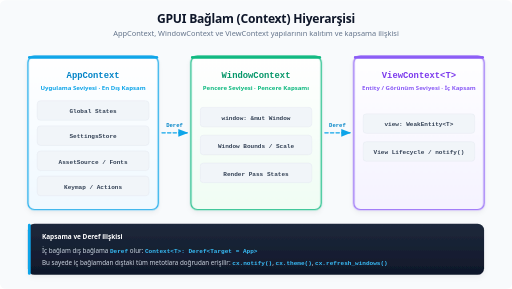
t = 0.00 s
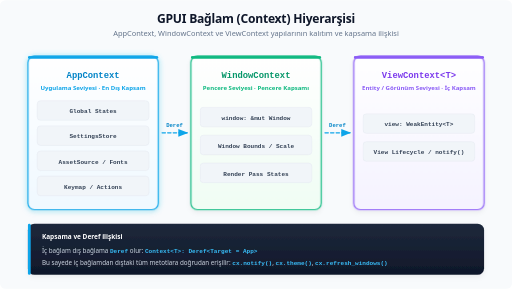
t = 1.62 s
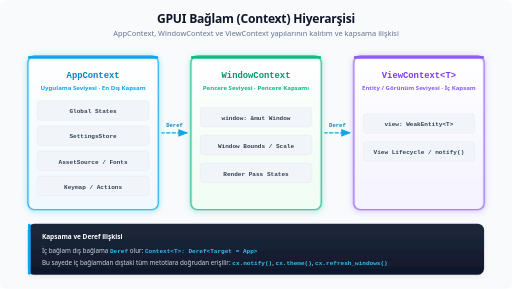
t = 3.06 s
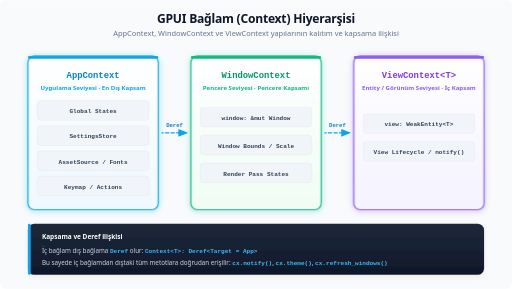
t = 4.50 s
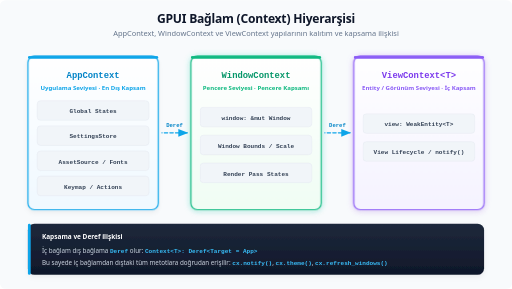
t = 5.94 s
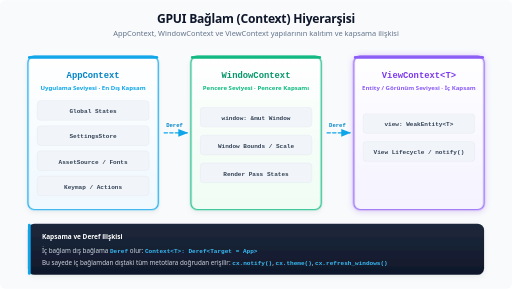
t = 7.52 s

The animated SVG that drew these frames (rendered in a browser with its animation timeline set to each time). Animation: 4 CSS @keyframes rules; one cycle of 9.00 s, repeats indefinitely.

<svg xmlns="http://www.w3.org/2000/svg" viewBox="0 0 1100 620">
  <title>GPUI Bağlam (Context) Hiyerarşisi</title>
  <defs>
    <filter id="shadow" x="-20%" y="-20%" width="140%" height="140%">
      <feDropShadow dx="0" dy="5" stdDeviation="6" flood-color="#0f172a" flood-opacity="0.06" />
    </filter>
    <marker id="arrow" viewBox="0 0 10 10" refX="9" refY="5" markerWidth="7" markerHeight="7" orient="auto">
      <path d="M 0 1 L 10 5 L 0 9 Z" fill="#0ea5e9" />
    </marker>

    <!-- Kart degradeleri: aynı tonun açık -> koyu hali -->
    <linearGradient id="g-sky" x1="0" y1="0" x2="0" y2="1">
      <stop offset="0" stop-color="#ffffff" />
      <stop offset="1" stop-color="#f0f9ff" />
    </linearGradient>
    <linearGradient id="g-green" x1="0" y1="0" x2="0" y2="1">
      <stop offset="0" stop-color="#ffffff" />
      <stop offset="1" stop-color="#f0fdf4" />
    </linearGradient>
    <linearGradient id="g-purple" x1="0" y1="0" x2="0" y2="1">
      <stop offset="0" stop-color="#ffffff" />
      <stop offset="1" stop-color="#f5f3ff" />
    </linearGradient>
    <linearGradient id="g-band" x1="0" y1="0" x2="0" y2="1">
      <stop offset="0" stop-color="#1e293b" />
      <stop offset="1" stop-color="#0f172a" />
    </linearGradient>

    <style>
      .bg { fill: #f8fafc; }
      .title { font: 800 26px system-ui, -apple-system, sans-serif; fill: #0f172a; letter-spacing: -0.5px; text-anchor: middle; }
      .sub { font: 500 16px system-ui, -apple-system, sans-serif; fill: #64748b; text-anchor: middle; }

      .c-title { font: 800 19px ui-monospace, SFMono-Regular, monospace; text-anchor: middle; }
      .c-sub { font: 600 13px system-ui, -apple-system, sans-serif; text-anchor: middle; }

      .card { filter: url(#shadow); rx: 14px; stroke-width: 2.5; }
      .field-rect { fill: #f1f5f9; stroke: #e2e8f0; stroke-width: 1; rx: 7px; }
      .field-text { font: 700 13px ui-monospace, SFMono-Regular, monospace; fill: #334155; text-anchor: middle; }

      .arrow-line { stroke: #0ea5e9; stroke-width: 3; fill: none; stroke-dasharray: 7 5; marker-end: url(#arrow); stroke-linecap: round; }
      .arrow-label { font: 700 12px ui-monospace, SFMono-Regular, monospace; fill: #0284c7; text-anchor: middle; }

      .band-title { font: 800 14px system-ui, -apple-system, sans-serif; fill: #ffffff; text-anchor: middle; }
      .band-text { font: 500 13.5px system-ui, -apple-system, sans-serif; fill: #cbd5e1; }
      .band-code { font: 700 13px ui-monospace, SFMono-Regular, monospace; fill: #38bdf8; }

      /* Akan ok animasyonu (soldan sağa Deref / kapsama akışı) */
      @keyframes flow { to { stroke-dashoffset: -24; } }
      .arrow-line { animation: flow 1.6s linear infinite; }

      /* Sıralı kart vurgusu: dış -> iç bağlam kapsama sırası */
      @keyframes pulse1 { 0%, 100% { opacity: 1; } 14%, 30% { opacity: 1; filter: url(#shadow) drop-shadow(0 0 7px rgba(14,165,233,0.35)); } }
      @keyframes pulse2 { 0%, 100% { opacity: 1; } 38%, 54% { opacity: 1; filter: url(#shadow) drop-shadow(0 0 7px rgba(16,185,129,0.35)); } }
      @keyframes pulse3 { 0%, 100% { opacity: 1; } 62%, 78% { opacity: 1; filter: url(#shadow) drop-shadow(0 0 7px rgba(124,58,237,0.35)); } }
      .glow1 { animation: pulse1 9s ease-in-out infinite; }
      .glow2 { animation: pulse2 9s ease-in-out infinite; }
      .glow3 { animation: pulse3 9s ease-in-out infinite; }

      @media (prefers-reduced-motion: reduce) {
        .arrow-line { animation: none; }
        .glow1, .glow2, .glow3 { animation: none; }
      }
    </style>
  </defs>

  <rect width="100%" height="100%" rx="12" class="bg" />

  <text x="550" y="48" class="title">GPUI Bağlam (Context) Hiyerarşisi</text>
  <text x="550" y="76" class="sub">AppContext, WindowContext ve ViewContext yapılarının kalıtım ve kapsama ilişkisi</text>

  <!-- ================= 1. APP CONTEXT ================= -->
  <g transform="translate(60, 120)">
    <rect width="280" height="330" fill="url(#g-sky)" stroke="#0ea5e9" class="card glow1" />
    <rect width="280" height="6" rx="3" fill="#0ea5e9" />
    <text x="140" y="48" class="c-title" style="fill:#0284c7">AppContext</text>
    <text x="140" y="72" class="c-sub" style="fill:#0ea5e9">Uygulama Seviyesi · En Dış Kapsam</text>

    <g transform="translate(20, 96)">
      <rect width="240" height="42" class="field-rect" />
      <text x="120" y="27" class="field-text">Global States</text>
    </g>
    <g transform="translate(20, 150)">
      <rect width="240" height="42" class="field-rect" />
      <text x="120" y="27" class="field-text">SettingsStore</text>
    </g>
    <g transform="translate(20, 204)">
      <rect width="240" height="42" class="field-rect" />
      <text x="120" y="27" class="field-text">AssetSource / Fonts</text>
    </g>
    <g transform="translate(20, 258)">
      <rect width="240" height="42" class="field-rect" />
      <text x="120" y="27" class="field-text">Keymap / Actions</text>
    </g>
  </g>

  <path d="M 348 285 H 402" class="arrow-line" />
  <text x="375" y="272" class="arrow-label">Deref</text>

  <!-- ================= 2. WINDOW CONTEXT ================= -->
  <g transform="translate(410, 120)">
    <rect width="280" height="330" fill="url(#g-green)" stroke="#10b981" class="card glow2" />
    <rect width="280" height="6" rx="3" fill="#10b981" />
    <text x="140" y="48" class="c-title" style="fill:#059669">WindowContext</text>
    <text x="140" y="72" class="c-sub" style="fill:#10b981">Pencere Seviyesi · Pencere Kapsamı</text>

    <g transform="translate(20, 110)">
      <rect width="240" height="42" class="field-rect" />
      <text x="120" y="27" class="field-text">window: &amp;mut Window</text>
    </g>
    <g transform="translate(20, 170)">
      <rect width="240" height="42" class="field-rect" />
      <text x="120" y="27" class="field-text">Window Bounds / Scale</text>
    </g>
    <g transform="translate(20, 230)">
      <rect width="240" height="42" class="field-rect" />
      <text x="120" y="27" class="field-text">Render Pass States</text>
    </g>
  </g>

  <path d="M 698 285 H 752" class="arrow-line" />
  <text x="725" y="272" class="arrow-label">Deref</text>

  <!-- ================= 3. VIEW CONTEXT ================= -->
  <g transform="translate(760, 120)">
    <rect width="280" height="330" fill="url(#g-purple)" stroke="#8b5cf6" class="card glow3" />
    <rect width="280" height="6" rx="3" fill="#8b5cf6" />
    <text x="140" y="48" class="c-title" style="fill:#7c3aed">ViewContext&lt;T&gt;</text>
    <text x="140" y="72" class="c-sub" style="fill:#8b5cf6">Entity / Görünüm Seviyesi · İç Kapsam</text>

    <g transform="translate(20, 124)">
      <rect width="240" height="42" class="field-rect" />
      <text x="120" y="27" class="field-text">view: WeakEntity&lt;T&gt;</text>
    </g>
    <g transform="translate(20, 184)">
      <rect width="240" height="42" class="field-rect" />
      <text x="120" y="27" class="field-text">View Lifecycle / notify()</text>
    </g>
  </g>

  <!-- ================= ALT BANT: KAPSAMA / DEREF AÇIKLAMASI ================= -->
  <g transform="translate(60, 480)">
    <rect width="980" height="110" rx="14" fill="url(#g-band)" filter="url(#shadow)" />
    <rect width="6" height="110" rx="3" fill="#0ea5e9" />
    <text x="30" y="34" class="band-title" style="text-anchor:start">Kapsama ve Deref ilişkisi</text>

    <text x="30" y="64" class="band-text">
      <tspan>İç bağlam dış bağlama </tspan><tspan class="band-code">Deref</tspan><tspan> olur: </tspan><tspan class="band-code">Context&lt;T&gt;: Deref&lt;Target = App&gt;</tspan>
    </text>
    <text x="30" y="88" class="band-text">
      <tspan>Bu sayede iç bağlamdan dıştaki tüm metotlara doğrudan erişilir: </tspan><tspan class="band-code">cx.notify()</tspan><tspan>, </tspan><tspan class="band-code">cx.theme()</tspan><tspan>, </tspan><tspan class="band-code">cx.refresh_windows()</tspan>
    </text>
  </g>

</svg>
